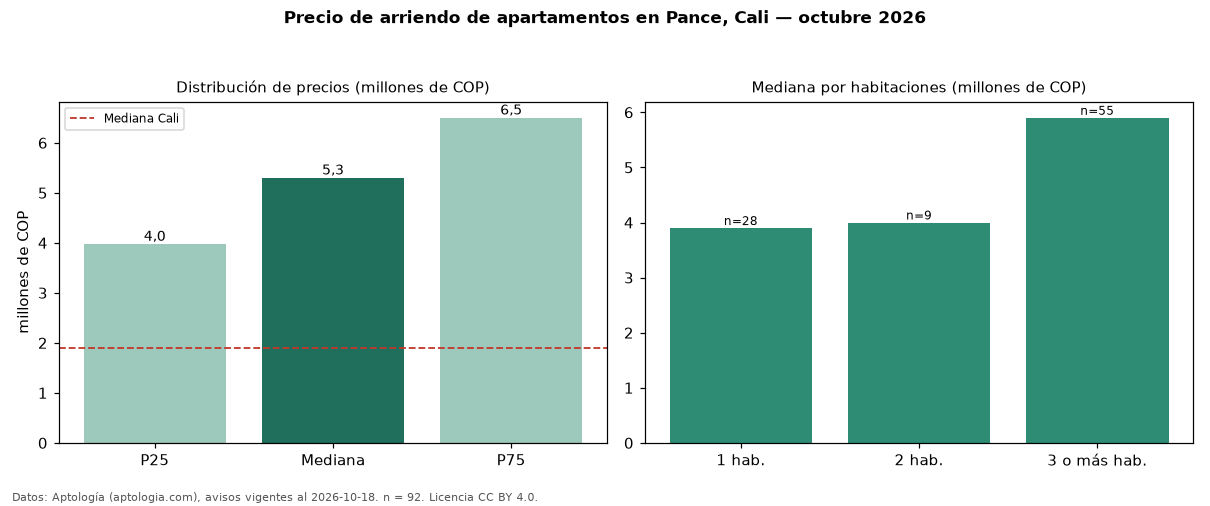

The file beside this chart, header and first rows:
seccion, metrica, valor, moneda, n
precio, p25, 3975000, COP, 92
precio, mediana, 5300000, COP, 92
precio, p75, 6500000, COP, 92
precio, minimo, 1800000, COP, 92
precio, maximo, 20000000, COP, 92
m2, mediana_precio_m2, 45455, COP, 91
m2, area_mediana_m2, 120.0, m2, 91
banos, mediana_banos, 3.0, , 
parqueadero, pct_con_parqueadero, 97.8, %, 90
estrato, estrato_mas_frecuente, 6, , 91
habitaciones, 1, 3900000, COP, 28
habitaciones, 2, 4000000, COP, 9
habitaciones, 3+, 5900000, COP, 55
ciudad, mediana_ciudad_referencia, 1900000, COP, 
ciudad, mediana_m2_ciudad, 30000, COP, 
fuente, fecha_datos, 2026-10-18, , 
fuente, atribucion, https://www.aptologia.com/arriendo/cali/…, , 
fuente, licencia, CC BY 4.0, , 
